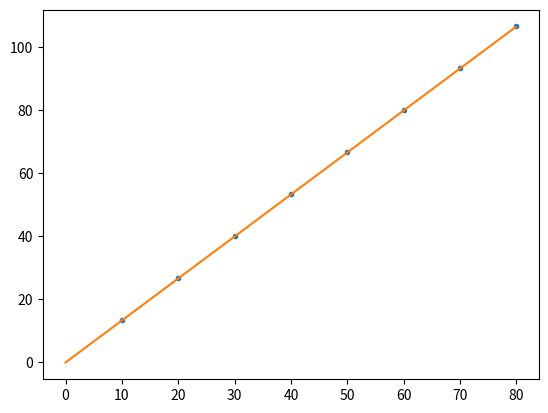

Reproduce this figure in Python.
#!/usr/bin/python3
import math
import random
import numpy as np
import matplotlib.pyplot as plt

# Check distribution
random.seed(314156)
nSamples = 100000
dat = []
for i in range(0, nSamples):
  dat.append(2.0 * math.sqrt(random.random()))

nbins = 51
plt.hist(dat, nbins)
x = np.arange(0, 2, 0.01)
y = 2000.0 * x
plt.plot(x, y)
plt.savefig('hist.png')

# Compute walk lengths
N_list = [10, 20, 30, 40, 50, 60, 70, 80]
L = []
for Nstep in N_list:
  random.seed(314156)
  L.append(0.0)
  for i in range(0, nSamples):
    d = 0.0
    for step in range(0, Nstep):
      d += 2.0 * math.sqrt(random.random())
    L[-1] += d
  L[-1] /= float(nSamples)

# Check that walk lengths look reasonable
plt.clf()
plt.plot(N_list, L, linestyle='None', marker=".")

# Fit walk lengths to straight line
out = np.polyfit(N_list, L, 1)
print(out)
x = np.arange(0, 80, 0.1)
p = out[0] * x + out[1]
plt.plot(x, p)
plt.savefig('fit.png')

# Fit walk lengths to generalized power law, L = D * x^alpha
# Expect linear power, alpha=1 --> L ~ x
# TRICK: ln(L) = alpha * ln(x) + ln(D) is now linear
logN = np.log(N_list);
logL = np.log(L);
out = np.polyfit(logN, logL, 1)
print(out)
